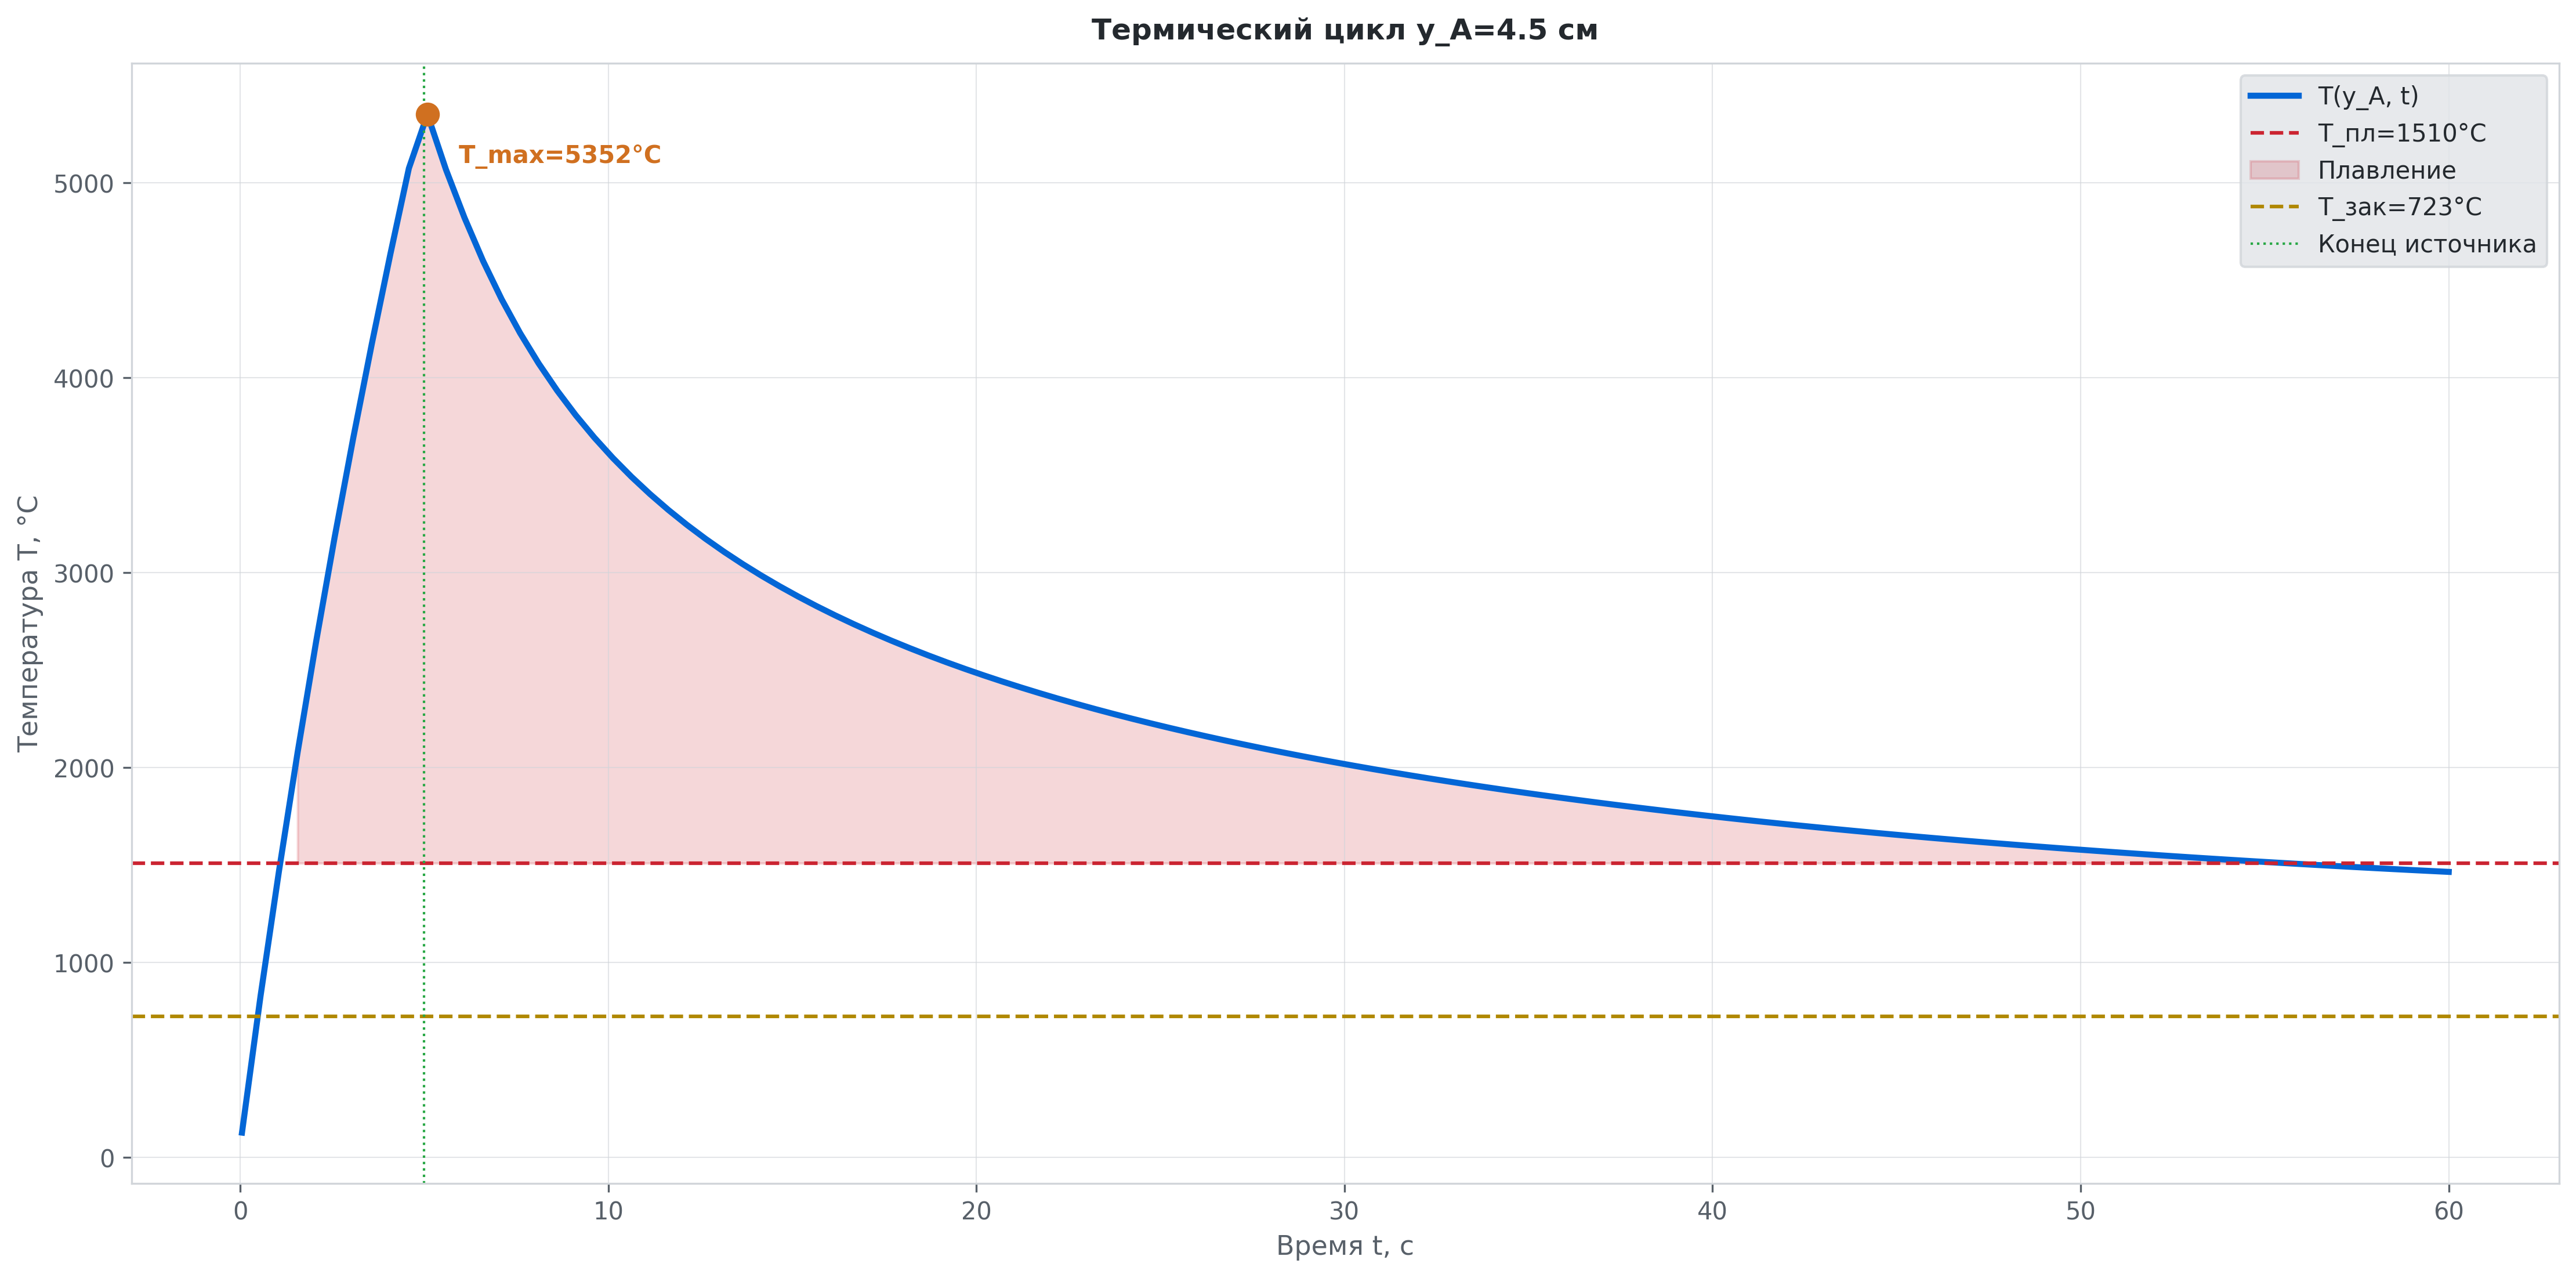

The file beside this chart, header and first rows:
Time t, s; Temperature T, C; Cooling rate dT/dt, C/s
0.0500; 128; 1391
0.5538; 828.5; 1335
1.058; 1473; 1241
1.561; 2079; 1166
2.065; 2648; 1097
2.569; 3184; 1036
3.073; 3692; 982.3
3.576; 4174; 935.5
4.08; 4634; 894.5
4.584; 5075; 712.1
5.088; 5352; -6.527
5.592; 5069; -526.5
6.095; 4821; -465.1
6.599; 4600; -414.6
7.103; 4404; -367.8
7.607; 4229; -327.2
8.111; 4074; -292.8
8.614; 3934; -263.6
9.118; 3808; -238.9
9.622; 3694; -217.7
10.13; 3589; -199.4
10.63; 3493; -183.5
11.13; 3404; -169.6
11.64; 3322; -157.4
12.14; 3245; -146.6
12.64; 3174; -137
13.15; 3107; -128.3
13.65; 3045; -120.6
14.16; 2986; -113.6
14.66; 2930; -107.3
15.16; 2878; -101.5
15.67; 2828; -96.21
16.17; 2781; -91.38
16.67; 2736; -86.95
17.18; 2693; -82.86
17.68; 2653; -79.08
18.19; 2614; -75.58
18.69; 2576; -72.34
19.19; 2541; -69.32
19.7; 2507; -66.5
20.2; 2474; -63.87
20.7; 2442; -61.41
21.21; 2412; -59.1
21.71; 2383; -56.93
22.22; 2355; -54.89
22.72; 2327; -52.97
23.22; 2301; -51.16
23.73; 2276; -49.45
24.23; 2251; -47.83
24.74; 2228; -46.29
25.24; 2205; -44.83
25.74; 2182; -43.45
26.25; 2161; -42.13
26.75; 2140; -40.88
27.25; 2120; -39.69
27.76; 2100; -38.55
28.26; 2081; -37.46
28.77; 2062; -36.41
29.27; 2044; -35.42
29.77; 2027; -34.46
... 60 more rows
